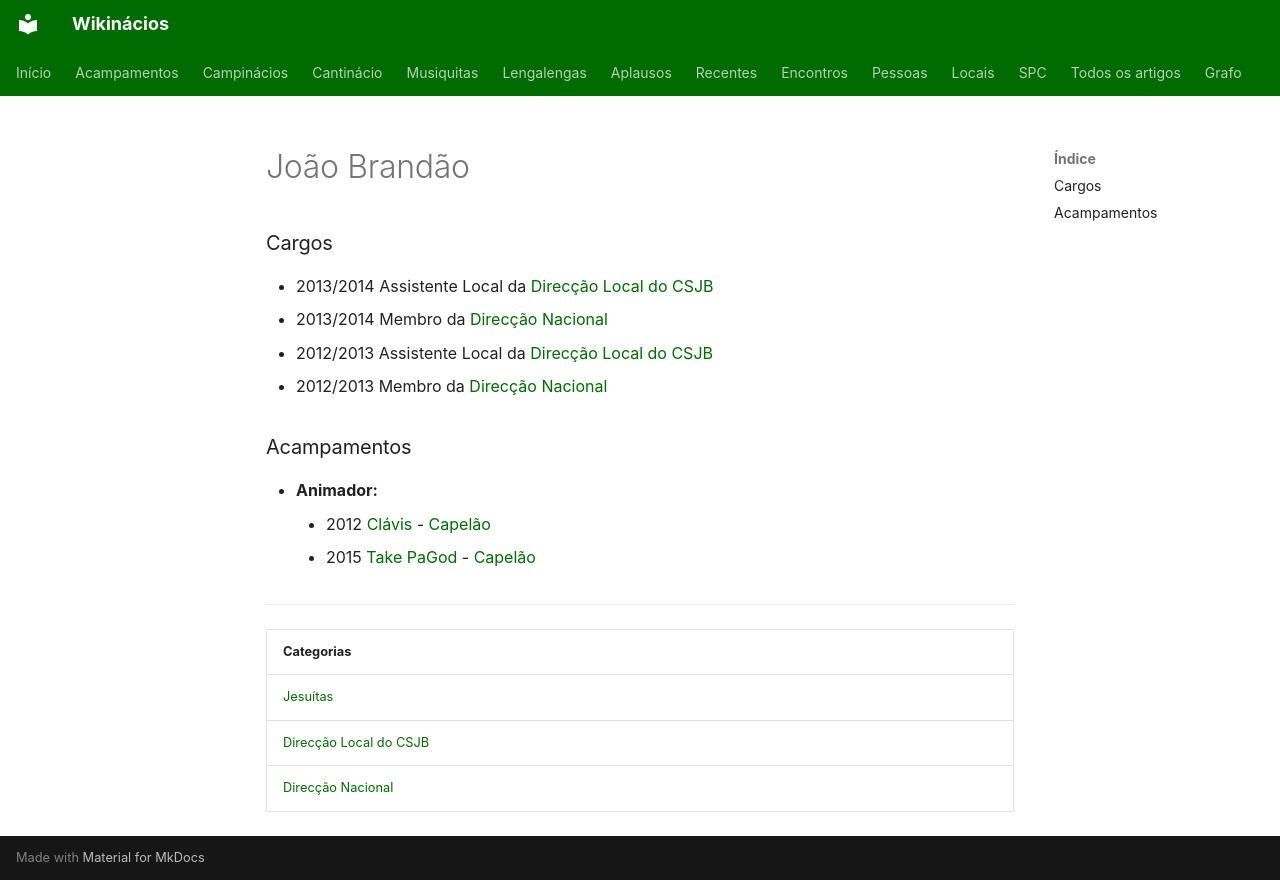

repository: neteinstein/Campinacios · page: Pessoas/J/João Brandão.html · generator: mkdocs

# João Brandão

### Cargos

- 2013/2014 Assistente Local da [Direcção Local do CSJB](../../Categorias/Direc%C3%A7%C3%A3o%20Local%20do%20CSJB.md)
- 2013/2014 Membro da [Direcção Nacional](../../Categorias/Direc%C3%A7%C3%A3o%20Nacional.md)
- 2012/2013 Assistente Local da [Direcção Local do CSJB](../../Categorias/Direc%C3%A7%C3%A3o%20Local%20do%20CSJB.md)
- 2012/2013 Membro da [Direcção Nacional](../../Categorias/Direc%C3%A7%C3%A3o%20Nacional.md)

### Acampamentos

- **Animador:**
    - 2012 [Clávis](../../Acampamentos/2012/Cl%C3%A1vis.md) - [Capelão](../../Cargos/Capel%C3%A3o.md)
    - 2015 [Take PaGod](../../Acampamentos/2015/Take%20PaGod.md) - [Capelão](../../Cargos/Capel%C3%A3o.md)

---

| Categorias |
| --- |
| [Jesuítas](../../Categorias/Jesu%C3%ADtas.md) |
| [Direcção Local do CSJB](../../Categorias/Direc%C3%A7%C3%A3o%20Local%20do%20CSJB.md) |
| [Direcção Nacional](../../Categorias/Direc%C3%A7%C3%A3o%20Nacional.md) |
